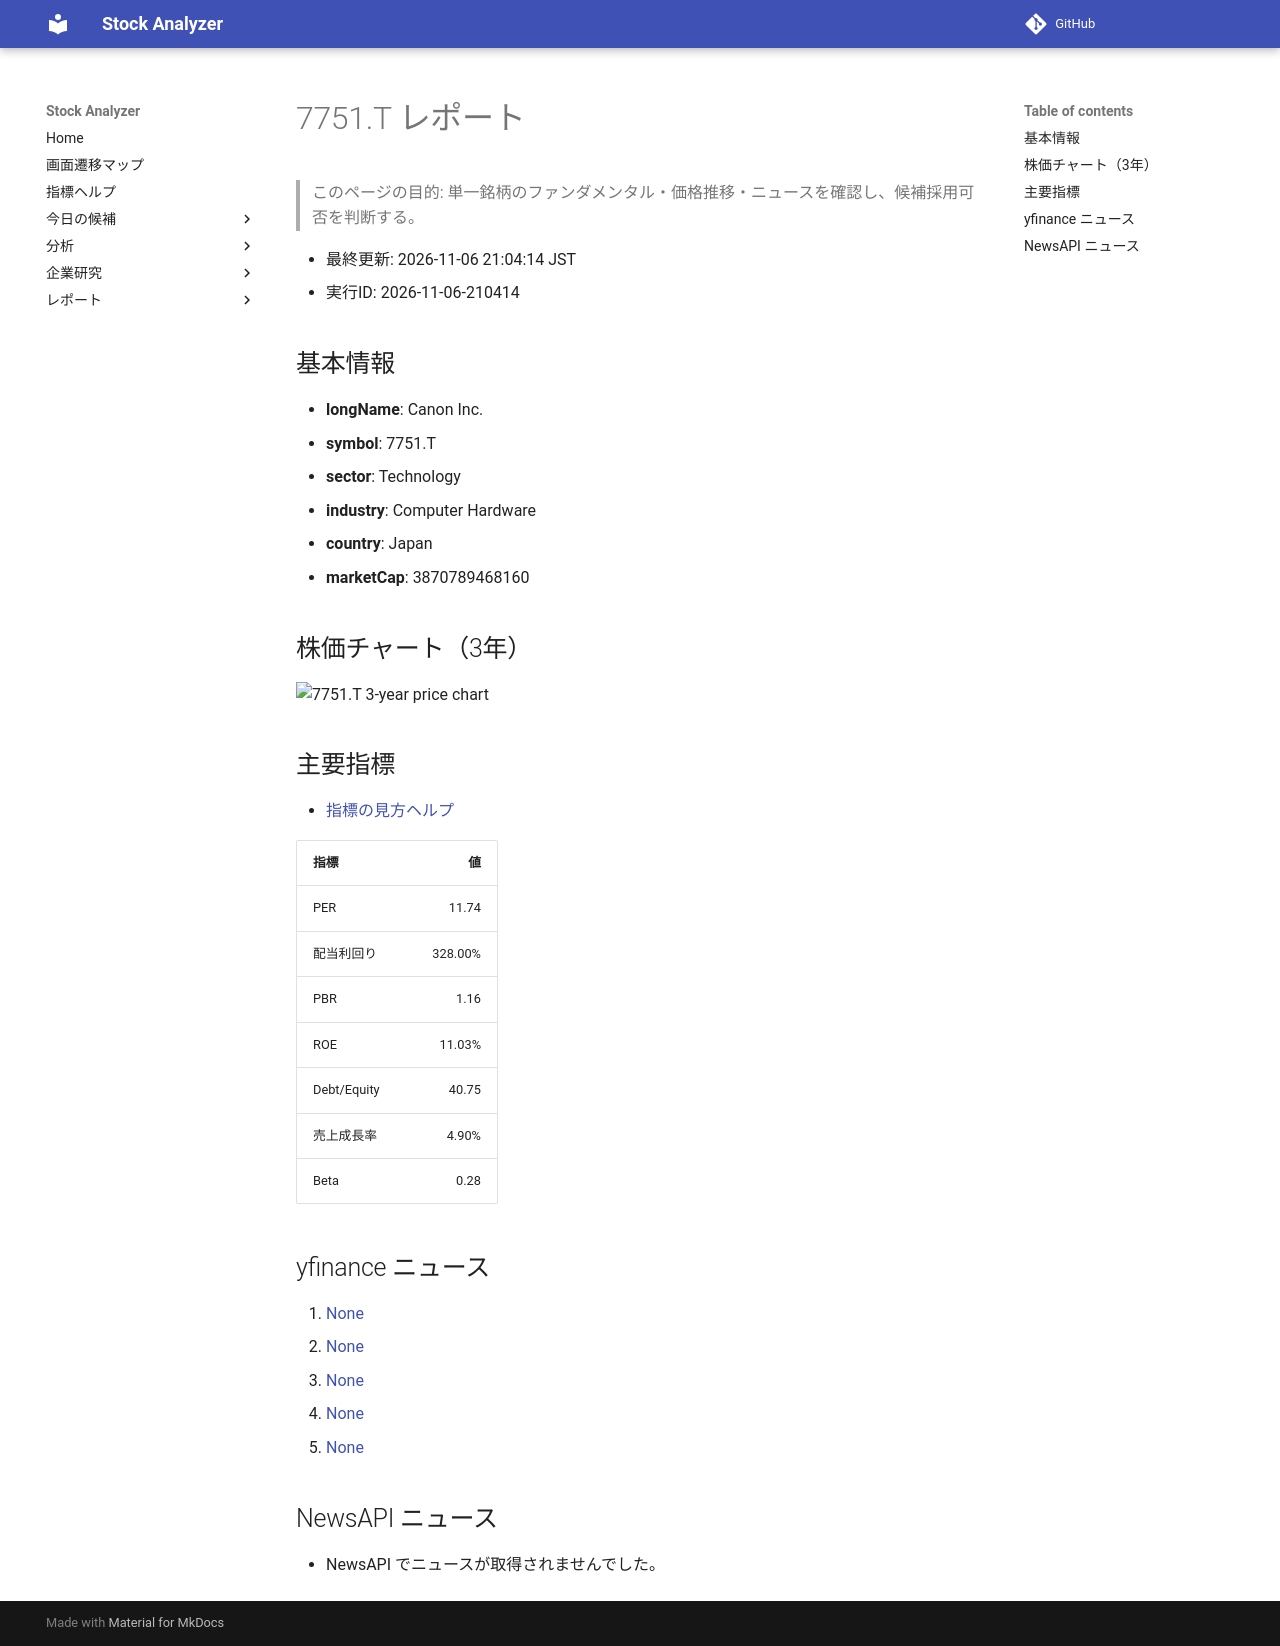

repository: Yumi-note/Making-APP · page: reports/2026-11-06/210414/7751_T/index.html · generator: mkdocs

# 7751.T レポート

> このページの目的: 単一銘柄のファンダメンタル・価格推移・ニュースを確認し、候補採用可否を判断する。

- 最終更新: 2026-11-06 21:04:14 JST
- 実行ID: 2026-11-06-210414

## 基本情報

- **longName**: Canon Inc.
- **symbol**: 7751.T
- **sector**: Technology
- **industry**: Computer Hardware
- **country**: Japan
- **marketCap**: 3870789468160

## 株価チャート（3年）

![7751.T 3-year price chart](7751_T_3y.png)

## 主要指標

- [指標の見方ヘルプ](../../../../indicators.md)

| 指標 | 値 |
|---|---:|
| PER | 11.74 |
| 配当利回り | 328.00% |
| PBR | 1.16 |
| ROE | 11.03% |
| Debt/Equity | 40.75 |
| 売上成長率 | 4.90% |
| Beta | 0.28 |

## yfinance ニュース

1. [None](None)
2. [None](None)
3. [None](None)
4. [None](None)
5. [None](None)

## NewsAPI ニュース

- NewsAPI でニュースが取得されませんでした。
